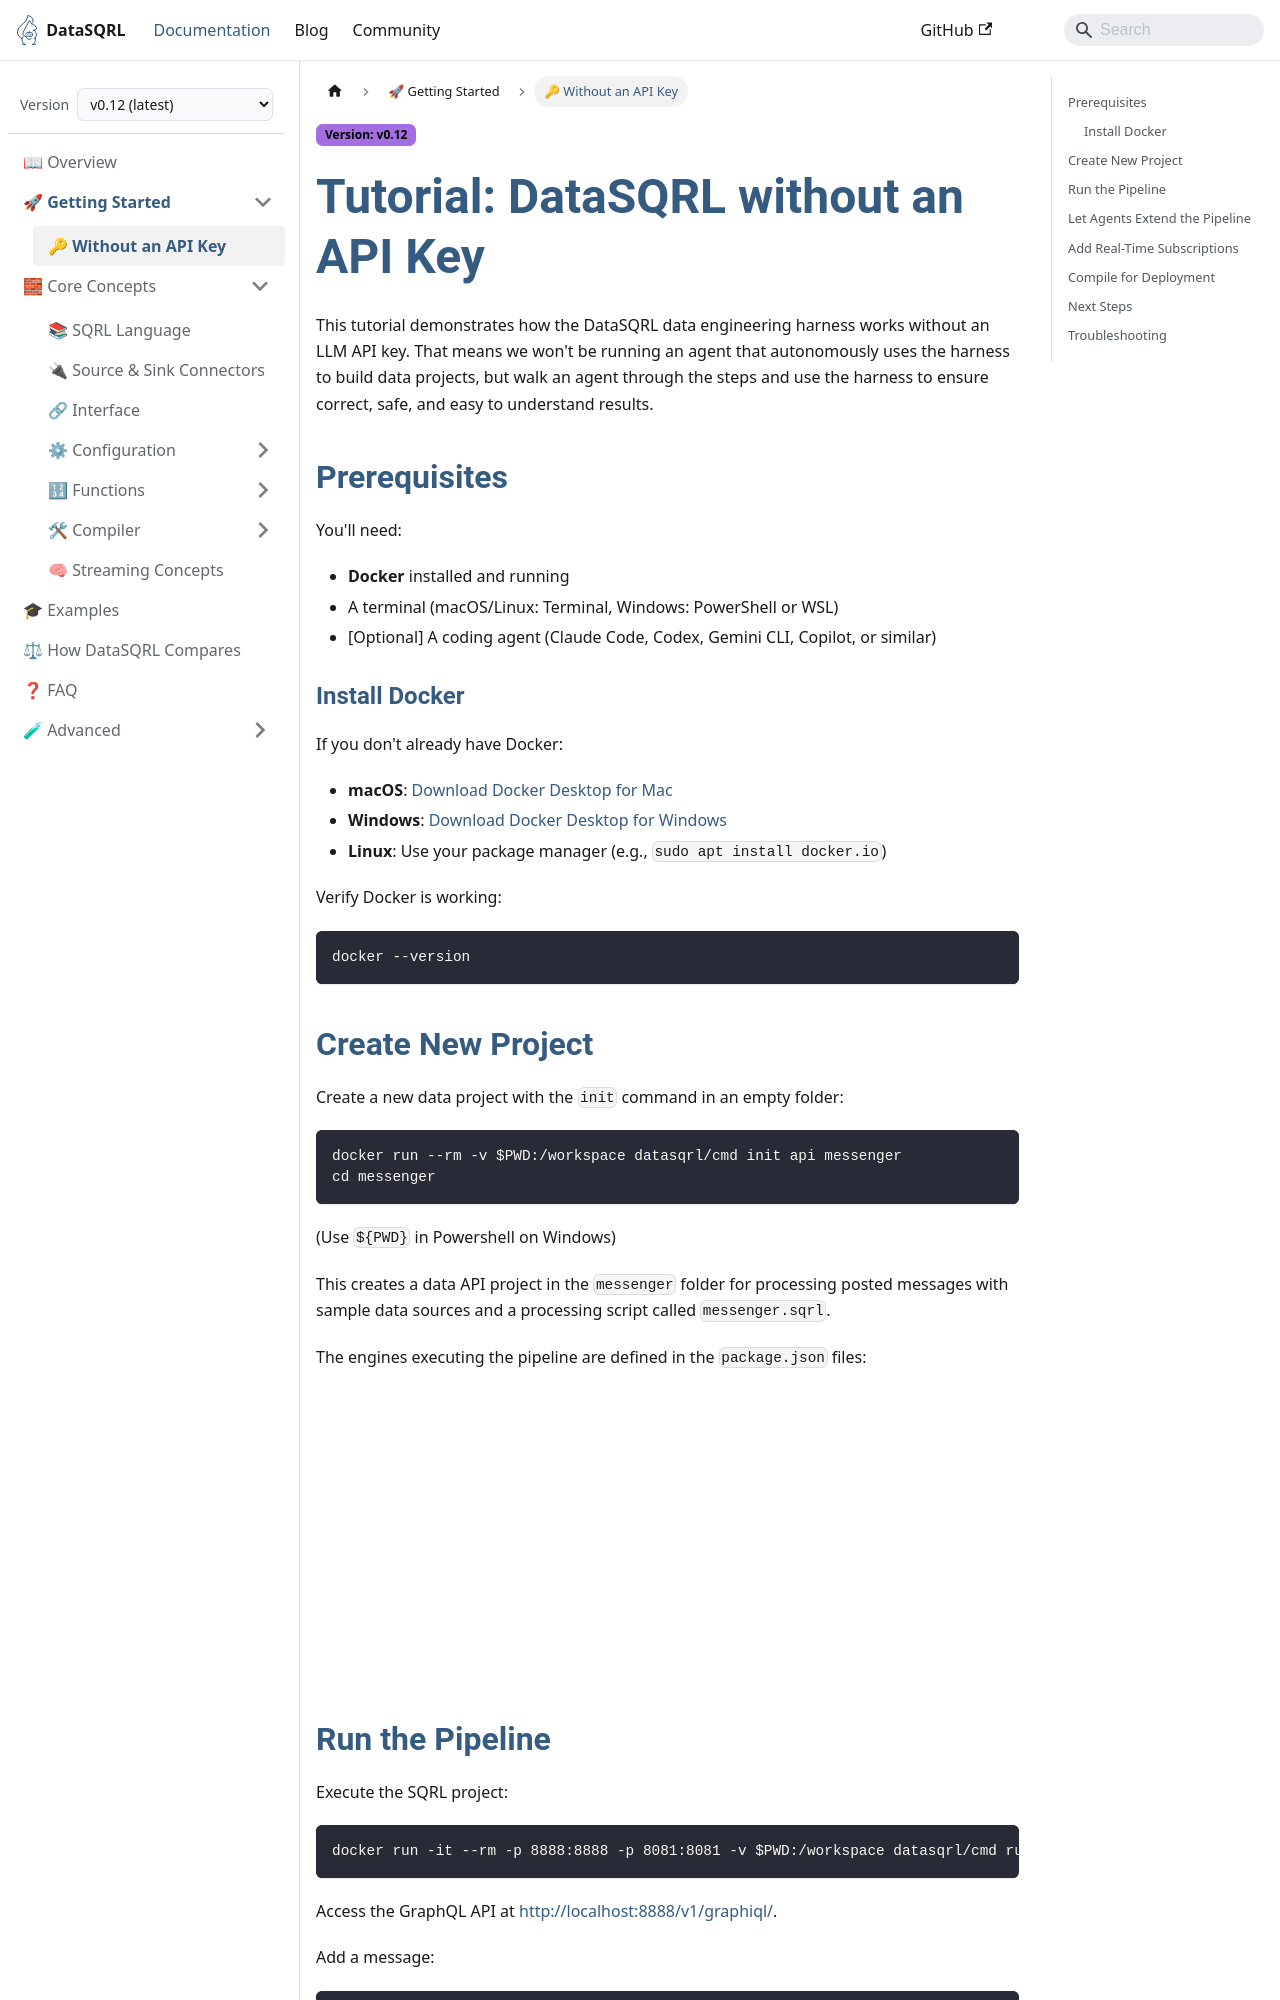

repository: DataSQRL/sqrl · page: docs/intro/getting-started-no-key/index.html · generator: docusaurus

---
title: "Tutorial: DataSQRL without an API Key"
description: "Step-by-step tutorial to build, validate, and test a data pipeline with the DataSQRL harness and Docker, without an LLM API key."
---

# Tutorial: DataSQRL without an API Key

This tutorial demonstrates how the DataSQRL harness for operational data engineering works without an LLM API key. That means we won't be running an agent that autonomously uses the harness to build data projects, but walk an agent through the steps and use the harness to ensure correct, safe, and easy to understand results.

The messenger example is an operational system in miniature: events in, processing, and an API out.

## Prerequisites

You'll need:

- **Docker** installed and running
- A terminal (macOS/Linux: Terminal, Windows: PowerShell or WSL)
- [Optional] A coding agent (Claude Code, Codex, Gemini CLI, Copilot, or similar)

### Install Docker

If you don't already have Docker:

- **macOS**: [Download Docker Desktop for Mac](https://www.docker.com/products/docker-desktop/)
- **Windows**: [Download Docker Desktop for Windows](https://www.docker.com/products/docker-desktop/)
- **Linux**: Use your package manager (e.g., `sudo apt install docker.io`)

Verify Docker is working:

```bash docs-test=no-key
docker --version
```

## Create New Project

Create a new data project with the `init` command in an empty folder:

```bash docs-test=no-key
docker run --rm -v $PWD:/workspace datasqrl/cmd init api messenger
cd messenger
```
(Use `${PWD}` in Powershell on Windows)

This creates a data API project in the `messenger` folder for processing posted messages with sample data sources and a processing script called `messenger.sqrl`.

The engines executing the pipeline are defined in the `package.json` files:
![Initial Pipeline Architecture](/img/diagrams/getting_started_diagram1.png)
